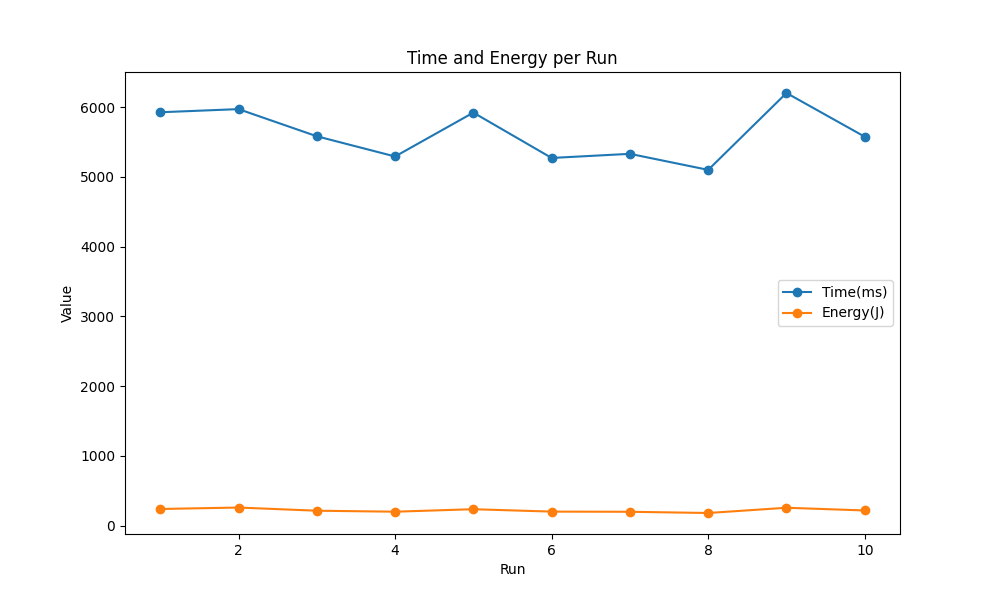

The file beside this chart, header and first rows:
Run, Time(ms), Energy(J), 
1, 5925, 18:53:48.069 (238.702J), 
2, 5970, 18:53:53.995 (259.302J), 
3, 5581, 18:53:59.965 (213.895J), 
4, 5291, 18:54:05.546 (199.760J), 
5, 5920, 18:54:10.837 (235.529J), 
6, 5270, 18:54:16.757 (201.155J), 
7, 5329, 18:54:22.028 (198.630J), 
8, 5099, 18:54:27.357 (181.128J), 
9, 6201, 18:54:32.457 (256.427J), 
10, 5574, 18:54:38.658 (217.351J), 
